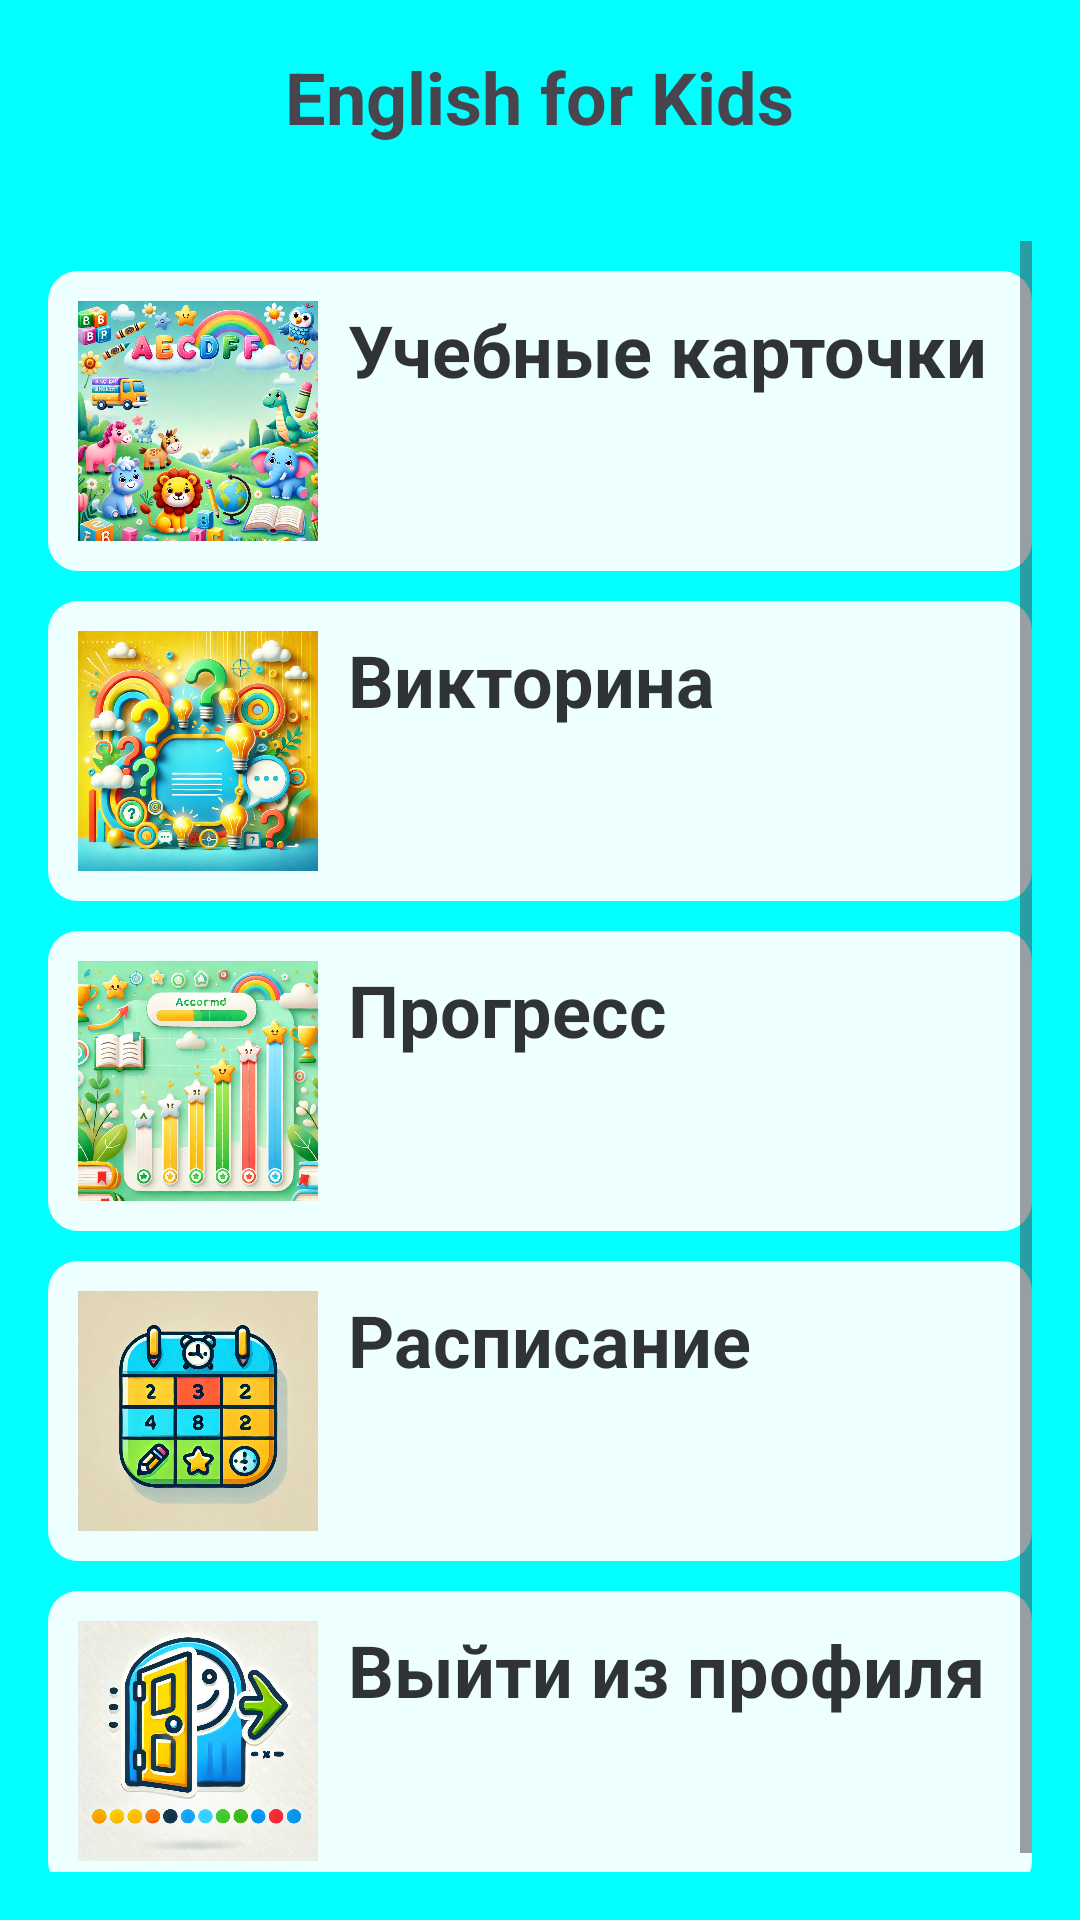

The Android layout XML behind this screen, and the referenced resources:
<!-- AndroidManifest.xml: application theme Theme.Englishforkids_nirs -->
<!-- res/layout/activity_main.xml -->
<?xml version="1.0" encoding="utf-8"?>
<RelativeLayout
    xmlns:android="http://schemas.android.com/apk/res/android"
    android:layout_width="match_parent"
    android:layout_height="match_parent"
    android:padding="16dp"
    android:background="#00FFFF">
    
    <TextView
        android:id="@+id/title"
        android:layout_width="wrap_content"
        android:layout_height="wrap_content"
        android:layout_centerHorizontal="true"
        android:text="English for Kids"
        android:textSize="24sp"
        android:textStyle="bold"
        android:paddingBottom="16dp" />

    
    <ScrollView
        android:layout_width="match_parent"
        android:layout_height="match_parent"
        android:layout_below="@id/title"
        android:layout_marginTop="16dp">

        <LinearLayout
            android:layout_width="match_parent"
            android:layout_height="wrap_content"
            android:orientation="vertical">

            
            <LinearLayout
                android:id="@+id/flashcardsButton"
                android:layout_width="match_parent"
                android:layout_height="wrap_content"
                android:orientation="horizontal"
                android:layout_marginTop="10dp"
                android:padding="10dp"
                android:background="@drawable/round_back_white10">

                <ImageView
                    android:layout_width="80dp"
                    android:layout_height="80dp"
                    android:layout_marginEnd="10dp"
                    android:src="@drawable/english1" />

                <TextView
                    android:layout_width="wrap_content"
                    android:layout_height="wrap_content"
                    android:text="Учебные карточки"
                    android:textColor="#CC000000"
                    android:textSize="24sp"
                    android:textStyle="bold"
                    />
            </LinearLayout>

            
            <LinearLayout
                android:id="@+id/quizButton"
                android:layout_width="match_parent"
                android:layout_height="wrap_content"
                android:orientation="horizontal"
                android:layout_marginTop="10dp"
                android:padding="10dp"
                android:background="@drawable/round_back_white10">

                <ImageView
                    android:layout_width="80dp"
                    android:layout_height="80dp"
                    android:layout_marginEnd="10dp"
                    android:src="@drawable/viktorina" />

                <TextView
                    android:layout_width="wrap_content"
                    android:layout_height="wrap_content"
                    android:text="Викторина"
                    android:textColor="#CC000000"
                    android:textSize="24sp"
                    android:textStyle="bold" />
            </LinearLayout>

            
            <LinearLayout
                android:id="@+id/statsButton"
                android:layout_width="match_parent"
                android:layout_height="wrap_content"
                android:orientation="horizontal"
                android:layout_marginTop="10dp"
                android:padding="10dp"
                android:background="@drawable/round_back_white10">

                <ImageView
                    android:layout_width="80dp"
                    android:layout_height="80dp"
                    android:layout_marginEnd="10dp"
                    android:src="@drawable/progress" />

                <TextView
                    android:layout_width="wrap_content"
                    android:layout_height="wrap_content"
                    android:text="Прогресс"
                    android:textColor="#CC000000"
                    android:textSize="24sp"
                    android:textStyle="bold" />
            </LinearLayout>

            
            <LinearLayout
                android:id="@+id/settingsButton"
                android:layout_width="match_parent"
                android:layout_height="wrap_content"
                android:orientation="horizontal"
                android:layout_marginTop="10dp"
                android:padding="10dp"
                android:background="@drawable/round_back_white10">

                <ImageView
                    android:layout_width="80dp"
                    android:layout_height="80dp"
                    android:layout_marginEnd="10dp"
                    android:src="@drawable/raspis"
                    />

                <TextView
                    android:layout_width="wrap_content"
                    android:layout_height="wrap_content"
                    android:text="Расписание"
                    android:textColor="#CC000000"
                    android:textSize="24sp"
                    android:textStyle="bold" />
            </LinearLayout>

            
            <LinearLayout
                android:id="@+id/logoutButton"
                android:layout_width="match_parent"
                android:layout_height="wrap_content"
                android:layout_marginTop="10dp"
                android:background="@drawable/round_back_white10"
                android:orientation="horizontal"
                android:padding="10dp">

                <ImageView
                    android:layout_width="80dp"
                    android:layout_height="80dp"
                    android:layout_marginEnd="10dp"
                    android:src="@drawable/exit"
                    />

                <TextView
                    android:layout_width="wrap_content"
                    android:layout_height="wrap_content"
                    android:text="Выйти из профиля"
                    android:textColor="#CC000000"
                    android:textSize="24sp"
                    android:textStyle="bold" />
            </LinearLayout>

        </LinearLayout>
    </ScrollView>

</RelativeLayout>
<!-- resources referenced by this layout -->
<resources>
  <!-- drawable english1: webp bitmap (drawable, 334800 bytes) -->
  <!-- drawable exit: webp bitmap (drawable, 223464 bytes) -->
  <!-- drawable progress: png bitmap (drawable, 235834 bytes) -->
  <!-- drawable raspis: webp bitmap (drawable, 176406 bytes) -->
  <!-- drawable round_back_white10 (drawable) -->
  <?xml version="1.0" encoding="utf-8"?>
  <shape xmlns:android="http://schemas.android.com/apk/res/android"
      android:shape="rectangle">
      <solid android:color="#EEFFFFFF"/>
      <corners android:radius="10dp"/>
  </shape>
  <!-- drawable viktorina: webp bitmap (drawable, 302580 bytes) -->
  <style name="Theme.Englishforkids_nirs" parent="Base.Theme.Englishforkids_nirs" />
  <style name="Base.Theme.Englishforkids_nirs" parent="Theme.Material3.DayNight.NoActionBar">
          
          
      </style>
</resources>
